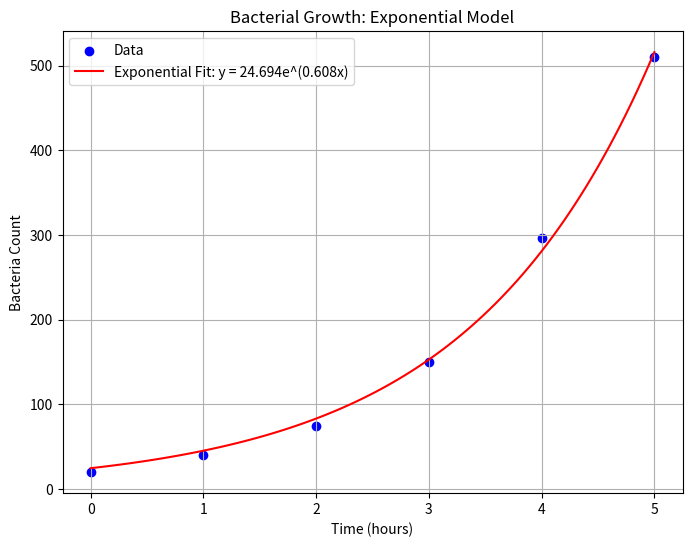

Recreate this plot in Python.
import numpy as np
import matplotlib.pyplot as plt
from scipy.optimize import curve_fit

# Given data: Time (hours) and Bacteria Count
x = np.array([0, 1, 2, 3, 4, 5])
y = np.array([20, 40, 75, 150, 297, 510])

# Define the exponential model function: y = a * e^(k*x)
def exponential_model(x, a, k):
    return a * np.exp(k * x)

# Fit the exponential model to the data using curve_fit
# Initial guess p0 can be provided to help the algorithm converge
params, covariance = curve_fit(exponential_model, x, y, p0=(20, 0.5))
a, k = params  # Extract coefficients a and k

# Generate a range of x-values for plotting the fitted curve
x_fit = np.linspace(np.min(x), np.max(x), 100)
y_fit = exponential_model(x_fit, a, k)

# Create a scatter plot of the data and overlay the exponential fit
plt.figure(figsize=(8, 6))
plt.scatter(x, y, color='blue', label='Data')
plt.plot(x_fit, y_fit, color='red', 
         label=f'Exponential Fit: y = {a:.3f}e^({k:.3f}x)')
plt.xlabel('Time (hours)')
plt.ylabel('Bacteria Count')
plt.title('Bacterial Growth: Exponential Model')
plt.legend()
plt.grid(True)
plt.show()
